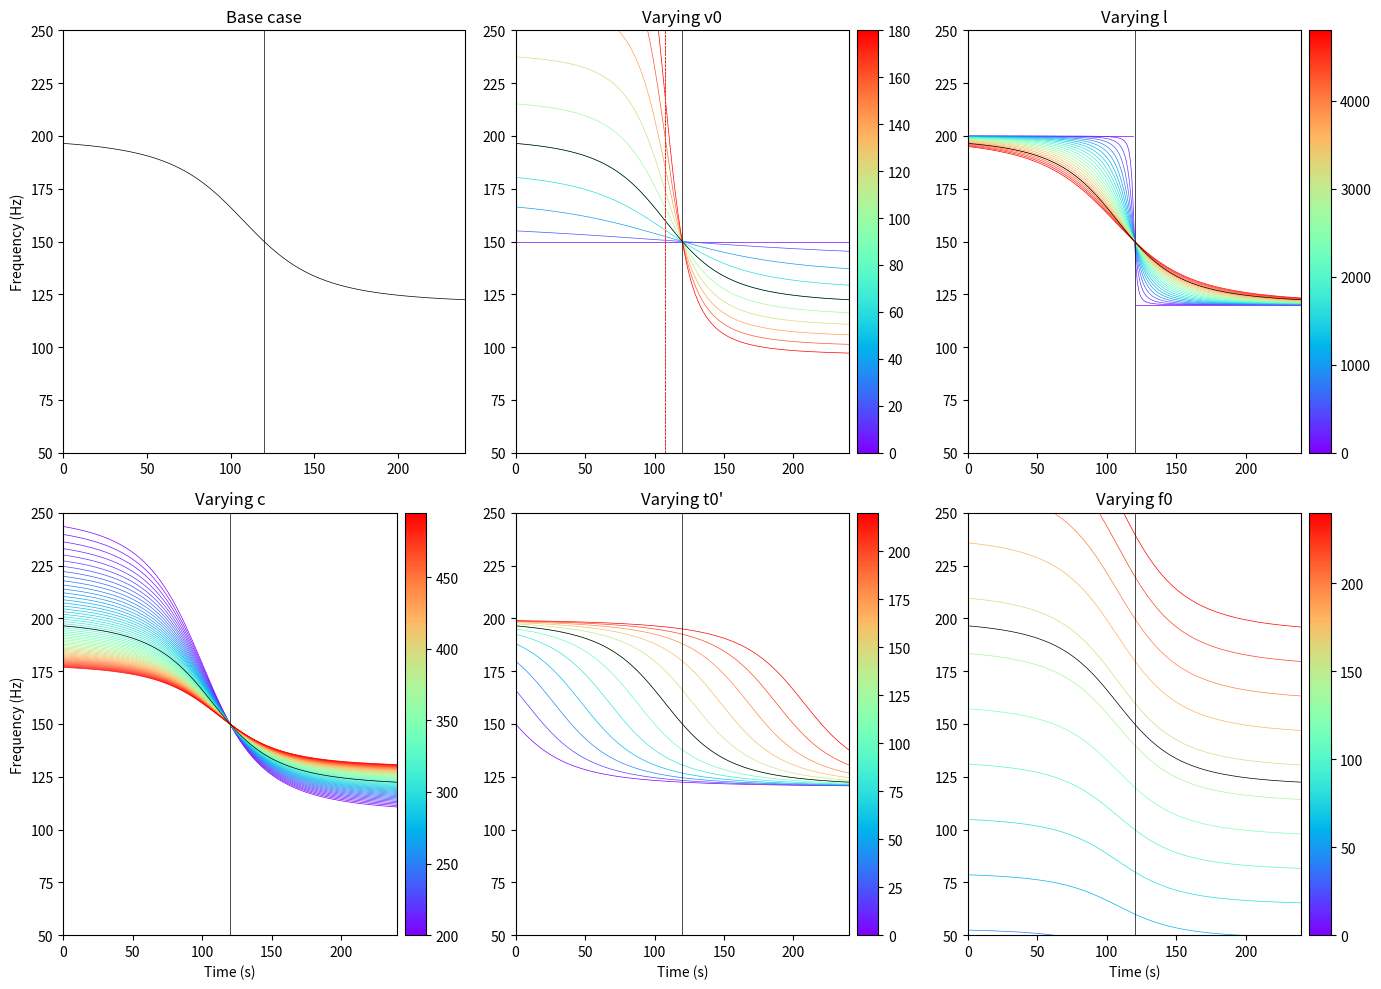

Generate this figure with matplotlib:
import numpy as np
import matplotlib.pyplot as plt
import matplotlib as mpl

def get_t(v0,l,c,tprime0,tpr):
	t_array = []	
	for tprime in tpr:
		t = ((tprime - tprime0 + l/c)- np.sqrt((tprime - tprime0 + l/c)**2-(1-v0**2/c**2)*((tprime - tprime0 + l/c)**2-l**2/c**2)))/(1-v0**2/c**2)
		t_array.append(t)
	return t_array

def get_f(v0,l,c,t_array,f0):
	ft = []
	for t in t_array:
		ft0p = f0/(1+(v0/c)*(v0*t)/(np.sqrt(l**2+(v0*t)**2)))	
		ft.append(ft0p)
	return ft

tpr = np.arange(0, 241, 1)
f0_vary = np.arange(0, 250, 20)
v0_vary = np.arange(0, 200, 20)
tprime0_vary = np.arange(0, 240, 20)
l_vary = np.arange(0, 5000, 200)
c_vary = np.arange(295, 355, 5)
c_vary = np.arange(200, 500, 5)

fig, axs = plt.subplots(2, 3, figsize=(14, 10))
axs = axs.flatten()
for n in range(6):
	f0 = 150
	tprime0 = 120 
	c =  320
	v0 = 80
	l = 4000
	t0 = tprime0 - l/c
	tprime = get_t(v0, l, c, tprime0, tpr)
	ft = get_f(v0, l, c, tprime, f0)
	axs[n].plot(tpr, ft, 'k', linewidth=0.5, zorder=10)
	axs[n].axvline(tprime0, c='k', linewidth=0.5, zorder=10)
	if n == 0:
		axs[n].set_title('Base case')

	elif n == 1:
		axs[n].set_title('Varying v0')
		norm = plt.Normalize(np.min(v0_vary), np.max(v0_vary))
		cm = plt.cm.rainbow
		for v0_val in v0_vary:
			tprime = get_t(v0_val, l, c, tprime0, tpr)
			ft = get_f(v0_val, l, c, tprime, f0)
			axs[n].plot(tpr, ft, color=cm(norm(v0_val)), linewidth=0.5)
			t0 = tprime0 - l/c
			axs[n].axvline(t0, color=cm(norm(v0_val)), ls = '--', linewidth=0.5, zorder=10)
		sm = mpl.cm.ScalarMappable(cmap=cm, norm=norm)
		sm.set_array([])
		cbar = plt.colorbar(sm, ax=axs[n], orientation='vertical', pad=0.02)

	elif n == 2:
		axs[n].set_title('Varying l')
		norm = plt.Normalize(np.min(l_vary), np.max(l_vary))
		cm = plt.cm.rainbow
		for l_val in l_vary:
			tprime = get_t(v0, l_val, c, tprime0, tpr)
			ft = get_f(v0, l_val, c, tprime, f0)
			axs[n].plot(tpr, ft, color=cm(norm(l_val)), linewidth=0.5)
			
		sm = mpl.cm.ScalarMappable(cmap=cm, norm=norm)
		sm.set_array([])
		cbar = plt.colorbar(sm, ax=axs[n], orientation='vertical', pad=0.02)

	elif n == 3:
		axs[n].set_title('Varying c')
		norm = plt.Normalize(np.min(c_vary), np.max(c_vary))
		cm = plt.cm.rainbow
		for c_val in c_vary:
			tprime = get_t(v0, l, c_val, tprime0, tpr)
			ft = get_f(v0, l, c_val, tprime, f0)
			t0 = tprime0 - l/c_val
			axs[n].plot(tpr, ft, color=cm(norm(c_val)), linewidth=0.5)
		sm = mpl.cm.ScalarMappable(cmap=cm, norm=norm)
		sm.set_array([])
		cbar = plt.colorbar(sm, ax=axs[n], orientation='vertical', pad=0.02)

	elif n == 4:
		axs[n].set_title("Varying t0'")
		norm = plt.Normalize(np.min(tprime0_vary), np.max(tprime0_vary))
		cm = plt.cm.rainbow
		for t0_val in tprime0_vary:
			tprime = get_t(v0, l, c, t0_val, tpr)
			ft = get_f(v0, l, c, tprime, f0)
			axs[n].plot(tpr, ft, color=cm(norm(t0_val)), linewidth=0.5)
		sm = mpl.cm.ScalarMappable(cmap=cm, norm=norm)
		sm.set_array([])
		cbar = plt.colorbar(sm, ax=axs[n], orientation='vertical', pad=0.02)
		
	elif n == 5:
		axs[n].set_title('Varying f0')
		norm = plt.Normalize(np.min(f0_vary), np.max(f0_vary))
		cm = plt.cm.rainbow
		for f0_val in f0_vary:
			tprime = get_t(v0, l, c, tprime0, tpr)
			ft = get_f(v0, l, c, tprime, f0_val)
			axs[n].plot(tpr, ft, color=cm(norm(f0_val)), linewidth=0.5)
		sm = mpl.cm.ScalarMappable(cmap=cm, norm=norm)
		sm.set_array([])
		cbar = plt.colorbar(sm, ax=axs[n], orientation='vertical', pad=0.02)
	axs[n].set_ylim(50, 250)
	axs[n].set_xlim(0, 240)
	if n == 0 or n == 3:
		axs[n].set_ylabel('Frequency (Hz)')
	if n == 3 or n == 4 or n == 5:
		axs[n].set_xlabel('Time (s)')

plt.tight_layout()
plt.show()